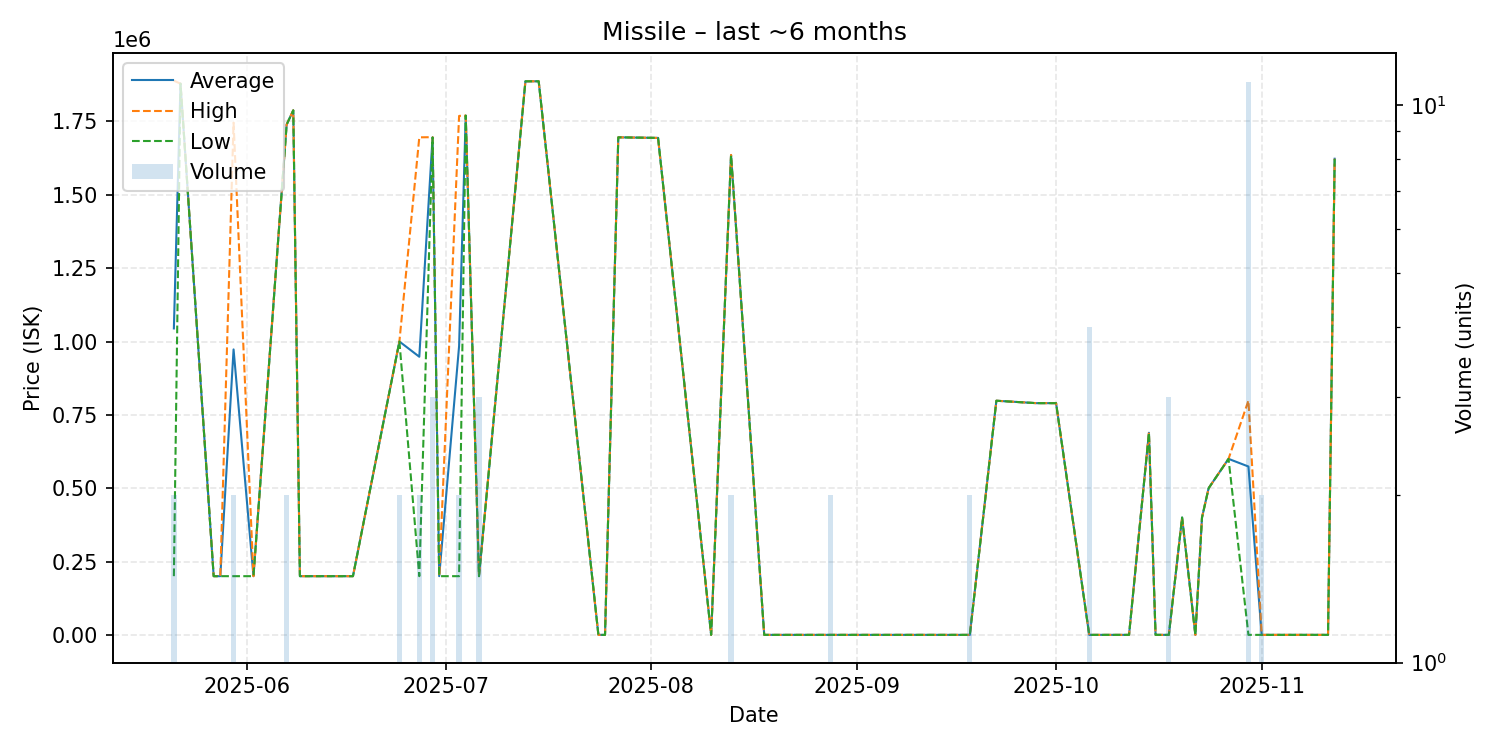

Values plotted in this chart, from the file beside it:
date, average, highest, lowest, order_count, volume
2025-05-21, 1044550, 1889000, 200100, 2, 2
2025-05-22, 1879000, 1879000, 1879000, 1, 1
2025-05-27, 200100, 200100, 200100, 1, 1
2025-05-28, 200100, 200100, 200100, 1, 1
2025-05-30, 973050, 1746000, 200100, 2, 2
2025-06-02, 200100, 200100, 200100, 1, 1
2025-06-07, 1739500, 1740000, 1739000, 2, 2
2025-06-08, 1788000, 1788000, 1788000, 1, 1
2025-06-09, 200100, 200100, 200100, 1, 1
2025-06-10, 200100, 200100, 200100, 1, 1
2025-06-16, 200100, 200100, 200100, 1, 1
2025-06-17, 200100, 200100, 200100, 1, 1
2025-06-24, 1000000, 1000000, 1000000, 2, 2
2025-06-27, 948050, 1696000, 200100, 2, 2
2025-06-29, 1696000, 1696500, 1695500, 3, 3
2025-06-30, 200100, 200100, 200100, 1, 1
2025-07-03, 984550, 1769000, 200100, 2, 2
2025-07-04, 1770000, 1770000, 1770000, 1, 1
2025-07-06, 200100, 200100, 200100, 1, 3
2025-07-13, 1887000, 1887000, 1887000, 1, 1
2025-07-15, 1887000, 1887000, 1887000, 1, 1
2025-07-24, 10.0, 10.0, 10.0, 1, 1
2025-07-25, 10.0, 10.0, 10.0, 1, 1
2025-07-27, 1696000, 1696000, 1696000, 1, 1
2025-08-02, 1694000, 1694000, 1694000, 1, 1
2025-08-10, 25.0, 25.0, 25.0, 1, 1
2025-08-13, 1635500, 1636000, 1635000, 2, 2
2025-08-18, 25.0, 25.0, 25.0, 1, 1
2025-08-23, 25.0, 25.0, 25.0, 1, 1
2025-08-28, 25.0, 25.0, 25.0, 2, 2
2025-09-18, 28.0, 30.0, 26.0, 2, 2
2025-09-22, 798100, 798100, 798100, 1, 1
2025-09-28, 789900, 789900, 789900, 1, 1
2025-10-01, 789900, 789900, 789900, 1, 1
2025-10-06, 28.04, 28.04, 28.03, 2, 4
2025-10-12, 28.03, 28.03, 28.03, 1, 1
2025-10-15, 689000, 689000, 689000, 1, 1
2025-10-16, 28.04, 28.04, 28.04, 1, 1
2025-10-18, 28.04, 28.04, 28.04, 1, 3
2025-10-20, 400000, 400000, 400000, 1, 1
2025-10-22, 28.1, 28.1, 28.1, 1, 1
2025-10-23, 400000, 400000, 400000, 1, 1
2025-10-24, 500000, 500000, 500000, 1, 1
2025-10-27, 600000, 600000, 600000, 1, 1
2025-10-30, 573899, 798600, 28.2, 8, 11
2025-11-01, 28.2, 28.2, 28.2, 1, 2
2025-11-05, 28.2, 28.2, 28.2, 1, 1
2025-11-08, 30.0, 30.0, 30.0, 1, 1
2025-11-11, 30.0, 30.0, 30.0, 1, 1
2025-11-12, 1623000, 1623000, 1623000, 1, 1
